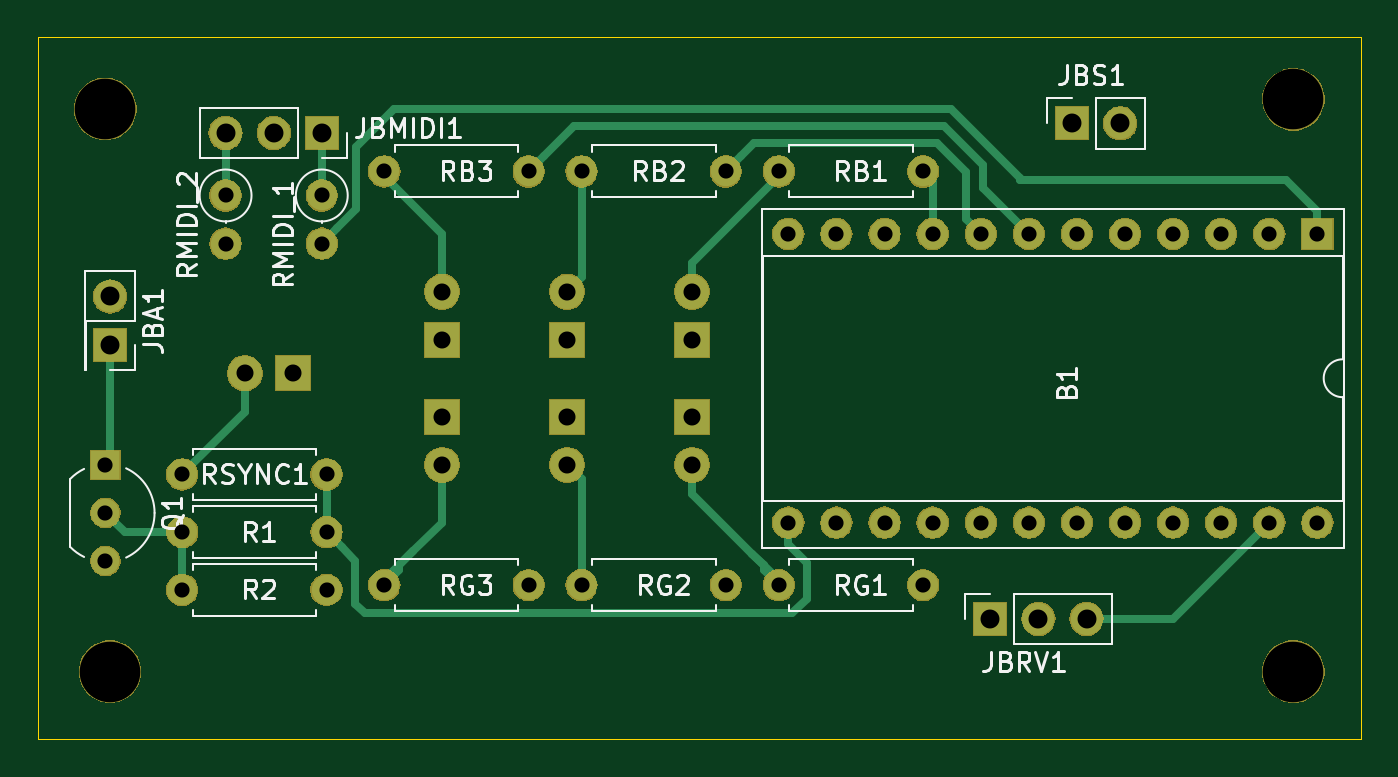
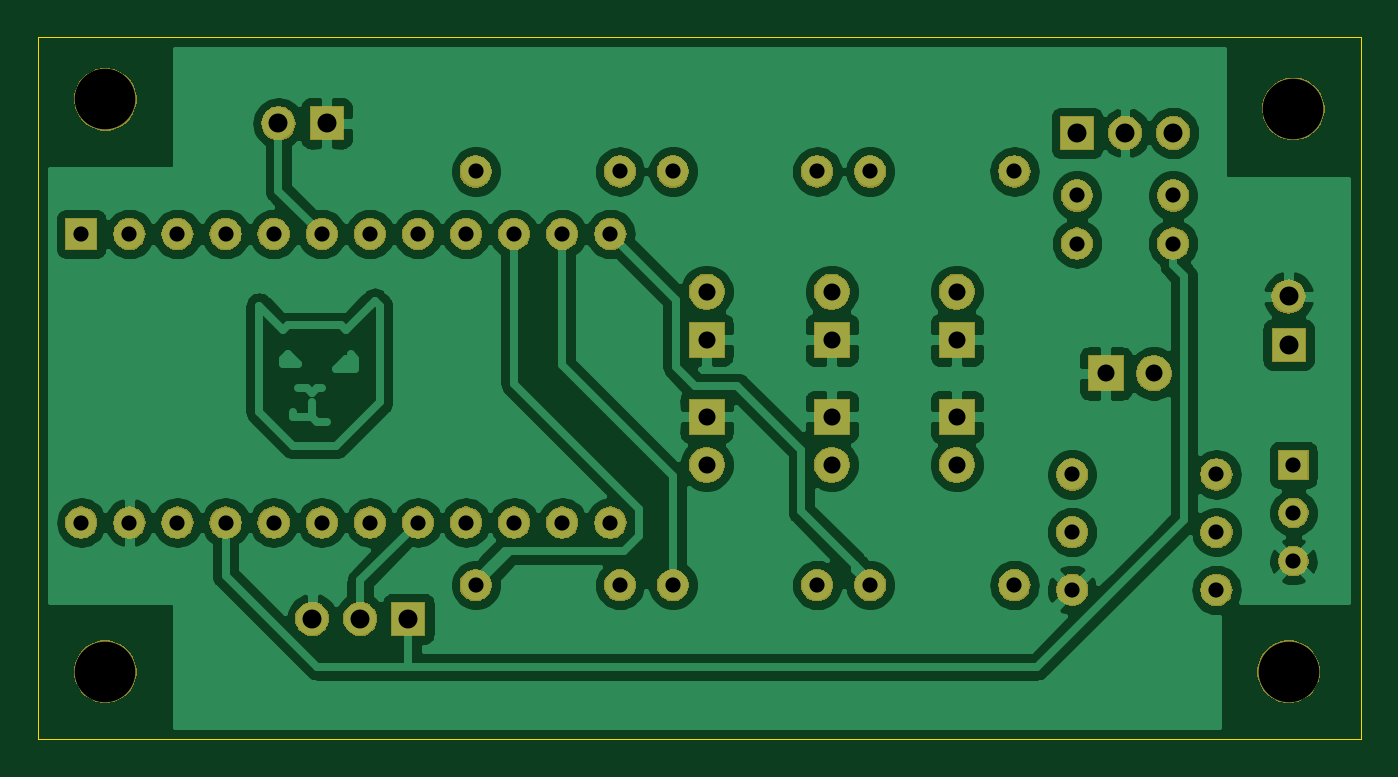
Circuit board: 8 layer files. Board 69.9 x 37.1 mm.
- bottom_copper: kitchen_sink-B_Cu.gbr (126299 bytes)
- bottom_mask: kitchen_sink-B_Mask.gbr (71540 bytes)
- outline: kitchen_sink-Edge_Cuts.gbr (685 bytes)
- top_copper: kitchen_sink-F_Cu.gbr (6233 bytes)
- top_mask: kitchen_sink-F_Mask.gbr (71540 bytes)
- top_silk: kitchen_sink-F_SilkS.gbr (23045 bytes)
- drill: kitchen_sink-NPTH.drl (333 bytes)
- drill: kitchen_sink-PTH.drl (1175 bytes)

=== bottom_copper: kitchen_sink-B_Cu.gbr (126299 bytes, source omitted) ===
=== bottom_mask: kitchen_sink-B_Mask.gbr (71540 bytes, source omitted) ===
=== outline: kitchen_sink-Edge_Cuts.gbr ===
G04 #@! TF.GenerationSoftware,KiCad,Pcbnew,(5.1.0)-1*
G04 #@! TF.CreationDate,2020-10-23T23:32:42+03:00*
G04 #@! TF.ProjectId,kitchen_sink,6b697463-6865-46e5-9f73-696e6b2e6b69,rev?*
G04 #@! TF.SameCoordinates,Original*
G04 #@! TF.FileFunction,Profile,NP*
%FSLAX46Y46*%
G04 Gerber Fmt 4.6, Leading zero omitted, Abs format (unit mm)*
G04 Created by KiCad (PCBNEW (5.1.0)-1) date 2020-10-23 23:32:42*
%MOMM*%
%LPD*%
G04 APERTURE LIST*
%ADD10C,0.050000*%
G04 APERTURE END LIST*
D10*
X146050000Y-78232000D02*
X146050000Y-115316000D01*
X76200000Y-78232000D02*
X146050000Y-78232000D01*
X76200000Y-115316000D02*
X76200000Y-78232000D01*
X146050000Y-115316000D02*
X76200000Y-115316000D01*
M02*

=== top_copper: kitchen_sink-F_Cu.gbr ===
G04 #@! TF.GenerationSoftware,KiCad,Pcbnew,(5.1.0)-1*
G04 #@! TF.CreationDate,2020-10-23T23:32:41+03:00*
G04 #@! TF.ProjectId,kitchen_sink,6b697463-6865-46e5-9f73-696e6b2e6b69,rev?*
G04 #@! TF.SameCoordinates,Original*
G04 #@! TF.FileFunction,Copper,L1,Top*
G04 #@! TF.FilePolarity,Positive*
%FSLAX46Y46*%
G04 Gerber Fmt 4.6, Leading zero omitted, Abs format (unit mm)*
G04 Created by KiCad (PCBNEW (5.1.0)-1) date 2020-10-23 23:32:41*
%MOMM*%
%LPD*%
G04 APERTURE LIST*
%ADD10C,1.600000*%
%ADD11O,1.600000X1.600000*%
%ADD12R,1.700000X1.700000*%
%ADD13O,1.700000X1.700000*%
%ADD14R,1.800000X1.800000*%
%ADD15C,1.800000*%
%ADD16R,1.500000X1.500000*%
%ADD17C,1.500000*%
%ADD18R,1.600000X1.600000*%
%ADD19C,0.400000*%
G04 APERTURE END LIST*
D10*
X122936000Y-85344000D03*
D11*
X115316000Y-85344000D03*
D12*
X80010000Y-94488000D03*
D13*
X80010000Y-91948000D03*
D11*
X86106000Y-89154000D03*
D10*
X86106000Y-86614000D03*
D11*
X91186000Y-89154000D03*
D10*
X91186000Y-86614000D03*
D14*
X97536000Y-98298000D03*
D15*
X97536000Y-100838000D03*
D13*
X133350000Y-82804000D03*
D12*
X130810000Y-82804000D03*
D11*
X94488000Y-85344000D03*
D10*
X102108000Y-85344000D03*
X122936000Y-107188000D03*
D11*
X115316000Y-107188000D03*
X104902000Y-85344000D03*
D10*
X112522000Y-85344000D03*
X112522000Y-107188000D03*
D11*
X104902000Y-107188000D03*
X94488000Y-107188000D03*
D10*
X102108000Y-107188000D03*
X91440000Y-107442000D03*
D11*
X83820000Y-107442000D03*
D16*
X79756000Y-100838000D03*
D17*
X79756000Y-105918000D03*
X79756000Y-103378000D03*
D18*
X143764000Y-88646000D03*
D11*
X115824000Y-103886000D03*
X141224000Y-88646000D03*
X118364000Y-103886000D03*
X138684000Y-88646000D03*
X120904000Y-103886000D03*
X136144000Y-88646000D03*
X123444000Y-103886000D03*
X133604000Y-88646000D03*
X125984000Y-103886000D03*
X131064000Y-88646000D03*
X128524000Y-103886000D03*
X128524000Y-88646000D03*
X131064000Y-103886000D03*
X125984000Y-88646000D03*
X133604000Y-103886000D03*
X123444000Y-88646000D03*
X136144000Y-103886000D03*
X120904000Y-88646000D03*
X138684000Y-103886000D03*
X118364000Y-88646000D03*
X141224000Y-103886000D03*
X115824000Y-88646000D03*
X143764000Y-103886000D03*
D15*
X110744000Y-91694000D03*
D14*
X110744000Y-94234000D03*
D15*
X104140000Y-91694000D03*
D14*
X104140000Y-94234000D03*
X97536000Y-94234000D03*
D15*
X97536000Y-91694000D03*
D14*
X110744000Y-98298000D03*
D15*
X110744000Y-100838000D03*
X104140000Y-100838000D03*
D14*
X104140000Y-98298000D03*
X89662000Y-96012000D03*
D15*
X87122000Y-96012000D03*
D12*
X91186000Y-83312000D03*
D13*
X88646000Y-83312000D03*
X86106000Y-83312000D03*
X131572000Y-108966000D03*
X129032000Y-108966000D03*
D12*
X126492000Y-108966000D03*
D11*
X91440000Y-104394000D03*
D10*
X83820000Y-104394000D03*
X91440000Y-101346000D03*
D11*
X83820000Y-101346000D03*
D19*
X142108010Y-85790010D02*
X128072186Y-85790010D01*
X143764000Y-87446000D02*
X142108010Y-85790010D01*
X143764000Y-88646000D02*
X143764000Y-87446000D01*
X124401593Y-82043979D02*
X94994021Y-82043979D01*
X128072186Y-85714572D02*
X124401593Y-82043979D01*
X128072186Y-85790010D02*
X128072186Y-85714572D01*
X91985999Y-88354001D02*
X91186000Y-89154000D01*
X92987999Y-87352001D02*
X91985999Y-88354001D01*
X92987999Y-84050001D02*
X92987999Y-87352001D01*
X94994021Y-82043979D02*
X92987999Y-84050001D01*
X91440000Y-101346000D02*
X91440000Y-104394000D01*
X92239999Y-105193999D02*
X91440000Y-104394000D01*
X92940001Y-108162001D02*
X92940001Y-105894001D01*
X93466001Y-108688001D02*
X92940001Y-108162001D01*
X92940001Y-105894001D02*
X92239999Y-105193999D01*
X116036001Y-108688001D02*
X93466001Y-108688001D01*
X116816001Y-107908001D02*
X116036001Y-108688001D01*
X116816001Y-106009371D02*
X116816001Y-107908001D01*
X115824000Y-105017370D02*
X116816001Y-106009371D01*
X115824000Y-103886000D02*
X115824000Y-105017370D01*
X102907999Y-84544001D02*
X102108000Y-85344000D01*
X104508011Y-82943989D02*
X102907999Y-84544001D01*
X124028797Y-82943989D02*
X104508011Y-82943989D01*
X126084011Y-84999203D02*
X124028797Y-82943989D01*
X126084011Y-86206011D02*
X126084011Y-84999203D01*
X128524000Y-88646000D02*
X126084011Y-86206011D01*
X113321999Y-84544001D02*
X112522000Y-85344000D01*
X114022001Y-83843999D02*
X113321999Y-84544001D01*
X123656001Y-83843999D02*
X114022001Y-83843999D01*
X125184001Y-85371999D02*
X123656001Y-83843999D01*
X125184001Y-87846001D02*
X125184001Y-85371999D01*
X125984000Y-88646000D02*
X125184001Y-87846001D01*
X123444000Y-85852000D02*
X122936000Y-85344000D01*
X123444000Y-88646000D02*
X123444000Y-85852000D01*
X136144000Y-108966000D02*
X141224000Y-103886000D01*
X131572000Y-108966000D02*
X136144000Y-108966000D01*
X110744000Y-90170000D02*
X110744000Y-91694000D01*
X115316000Y-85598000D02*
X110744000Y-90170000D01*
X104902000Y-90932000D02*
X104140000Y-91694000D01*
X104902000Y-85598000D02*
X104902000Y-90932000D01*
X97536000Y-88646000D02*
X94488000Y-85598000D01*
X97536000Y-91694000D02*
X97536000Y-88646000D01*
X110744000Y-102362000D02*
X110744000Y-100838000D01*
X114516001Y-106134001D02*
X113919000Y-105537000D01*
X114516001Y-106388001D02*
X114516001Y-106134001D01*
X115316000Y-107188000D02*
X114516001Y-106388001D01*
X115316000Y-106934000D02*
X113919000Y-105537000D01*
X113919000Y-105537000D02*
X110744000Y-102362000D01*
X104902000Y-101600000D02*
X104140000Y-100838000D01*
X104902000Y-106056630D02*
X104902000Y-105664000D01*
X104902000Y-107188000D02*
X104902000Y-106056630D01*
X104902000Y-106934000D02*
X104902000Y-105664000D01*
X104902000Y-105664000D02*
X104902000Y-101600000D01*
X97536000Y-103886000D02*
X97536000Y-100838000D01*
X95287999Y-106134001D02*
X96012000Y-105410000D01*
X95287999Y-106388001D02*
X95287999Y-106134001D01*
X94488000Y-107188000D02*
X95287999Y-106388001D01*
X94488000Y-106934000D02*
X96012000Y-105410000D01*
X96012000Y-105410000D02*
X97536000Y-103886000D01*
X87122000Y-98044000D02*
X87122000Y-96012000D01*
X83820000Y-101346000D02*
X87122000Y-98044000D01*
X79990000Y-100838000D02*
X79756000Y-100838000D01*
X80010000Y-100584000D02*
X79756000Y-100838000D01*
X80010000Y-94488000D02*
X80010000Y-100584000D01*
X91186000Y-86614000D02*
X91186000Y-83312000D01*
X86106000Y-86614000D02*
X86106000Y-83312000D01*
X83820000Y-107442000D02*
X83820000Y-104394000D01*
X80772000Y-104394000D02*
X83820000Y-104394000D01*
X79756000Y-103378000D02*
X80772000Y-104394000D01*
M02*

=== top_mask: kitchen_sink-F_Mask.gbr (71540 bytes, source omitted) ===
=== top_silk: kitchen_sink-F_SilkS.gbr (23045 bytes, source omitted) ===
=== drill: kitchen_sink-NPTH.drl ===
M48
; DRILL file {KiCad (5.1.0)-1} date 10/23/2020 11:32:50 PM
; FORMAT={-:-/ absolute / inch / decimal}
; #@! TF.CreationDate,2020-10-23T23:32:50+03:00
; #@! TF.GenerationSoftware,Kicad,Pcbnew,(5.1.0)-1
; #@! TF.FileFunction,NonPlated,1,2,NPTH
FMAT,2
INCH
T1C0.1260
%
G90
G05
T1
X5.61Y-4.4
X3.14Y-3.23
X5.61Y-3.21
X3.15Y-4.4
T0
M30

=== drill: kitchen_sink-PTH.drl ===
M48
; DRILL file {KiCad (5.1.0)-1} date 10/23/2020 11:32:50 PM
; FORMAT={-:-/ absolute / inch / decimal}
; #@! TF.CreationDate,2020-10-23T23:32:50+03:00
; #@! TF.GenerationSoftware,Kicad,Pcbnew,(5.1.0)-1
; #@! TF.FileFunction,Plated,1,2,PTH
FMAT,2
INCH
T1C0.0315
T2C0.0354
T3C0.0394
%
G90
G05
T1
X3.72Y-3.36
X4.02Y-3.36
X4.54Y-4.22
X4.84Y-4.22
X3.72Y-4.22
X4.02Y-4.22
X4.56Y-3.49
X4.56Y-4.09
X4.66Y-3.49
X4.66Y-4.09
X4.76Y-3.49
X4.76Y-4.09
X4.86Y-3.49
X4.86Y-4.09
X4.96Y-3.49
X4.96Y-4.09
X5.06Y-3.49
X5.06Y-4.09
X5.16Y-3.49
X5.16Y-4.09
X5.26Y-3.49
X5.26Y-4.09
X5.36Y-3.49
X5.36Y-4.09
X5.46Y-3.49
X5.46Y-4.09
X5.56Y-3.49
X5.56Y-4.09
X5.66Y-3.49
X5.66Y-4.09
X4.13Y-3.36
X4.43Y-3.36
X3.3Y-3.99
X3.6Y-3.99
X3.3Y-4.23
X3.6Y-4.23
X3.39Y-3.41
X3.39Y-3.51
X4.54Y-3.36
X4.84Y-3.36
X3.3Y-4.11
X3.6Y-4.11
X3.59Y-3.41
X3.59Y-3.51
X4.13Y-4.22
X4.43Y-4.22
X3.14Y-3.97
X3.14Y-4.07
X3.14Y-4.17
T2
X4.36Y-3.61
X4.36Y-3.71
X4.1Y-3.61
X4.1Y-3.71
X3.84Y-3.61
X3.84Y-3.71
X4.1Y-3.87
X4.1Y-3.97
X3.84Y-3.87
X3.84Y-3.97
X4.36Y-3.87
X4.36Y-3.97
X3.43Y-3.78
X3.53Y-3.78
T3
X3.39Y-3.28
X3.49Y-3.28
X3.59Y-3.28
X4.98Y-4.29
X5.08Y-4.29
X5.18Y-4.29
X5.15Y-3.26
X5.25Y-3.26
X3.15Y-3.62
X3.15Y-3.72
T0
M30

